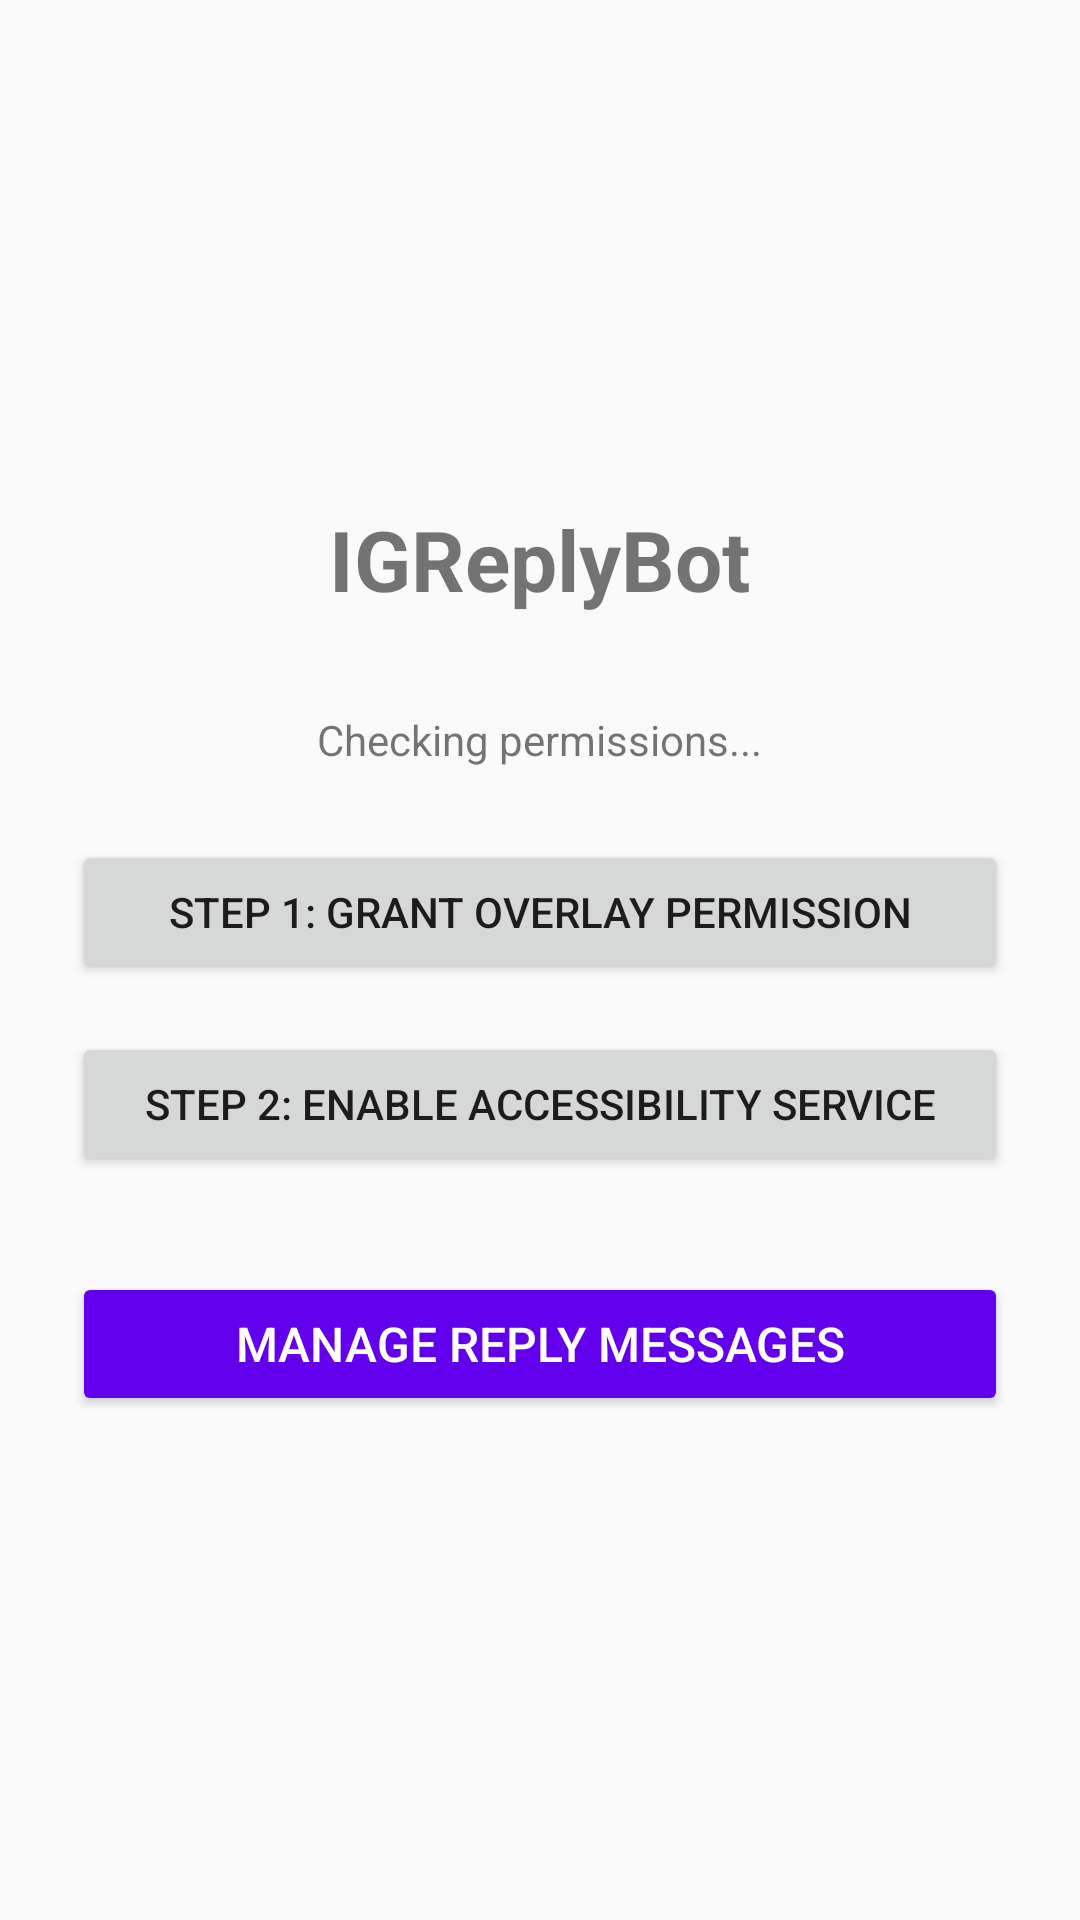

The Android layout XML behind this screen, and the referenced resources:
<!-- AndroidManifest.xml: application theme Theme.AppCompat.Light.NoActionBar -->
<!-- res/layout/activity_main.xml -->
<?xml version="1.0" encoding="utf-8"?>
<LinearLayout xmlns:android="http://schemas.android.com/apk/res/android"
    android:id="@+id/main_layout"
    android:layout_width="match_parent"
    android:layout_height="match_parent"
    android:orientation="vertical"
    android:padding="24dp"
    android:gravity="center">

    <TextView
        android:layout_width="wrap_content"
        android:layout_height="wrap_content"
        android:text="IGReplyBot"
        android:textSize="28sp"
        android:textStyle="bold"
        android:layout_marginBottom="32dp" />

    <TextView
        android:id="@+id/tv_status"
        android:layout_width="wrap_content"
        android:layout_height="wrap_content"
        android:text="Checking permissions..."
        android:textSize="14sp"
        android:gravity="center"
        android:layout_marginBottom="24dp" />

    <Button
        android:id="@+id/btn_overlay_permission"
        android:layout_width="match_parent"
        android:layout_height="wrap_content"
        android:text="Step 1: Grant Overlay Permission"
        android:textSize="14sp"
        android:layout_marginBottom="16dp" />

    <Button
        android:id="@+id/btn_accessibility_settings"
        android:layout_width="match_parent"
        android:layout_height="wrap_content"
        android:text="Step 2: Enable Accessibility Service"
        android:textSize="14sp"
        android:layout_marginBottom="32dp" />

    <Button
        android:id="@+id/btn_manage_replies"
        android:layout_width="match_parent"
        android:layout_height="wrap_content"
        android:text="Manage Reply Messages"
        android:textSize="16sp"
        android:backgroundTint="@color/purple_500"
        android:textColor="@color/white" />

</LinearLayout>
<!-- resources referenced by this layout -->
<resources>

  <!-- not gathered from this repository: default colours our renderer supplied (Android Studio template values) -->
  <color name="purple_500">#FF6200EE</color>
  <color name="white">#FFFFFFFF</color>
</resources>
